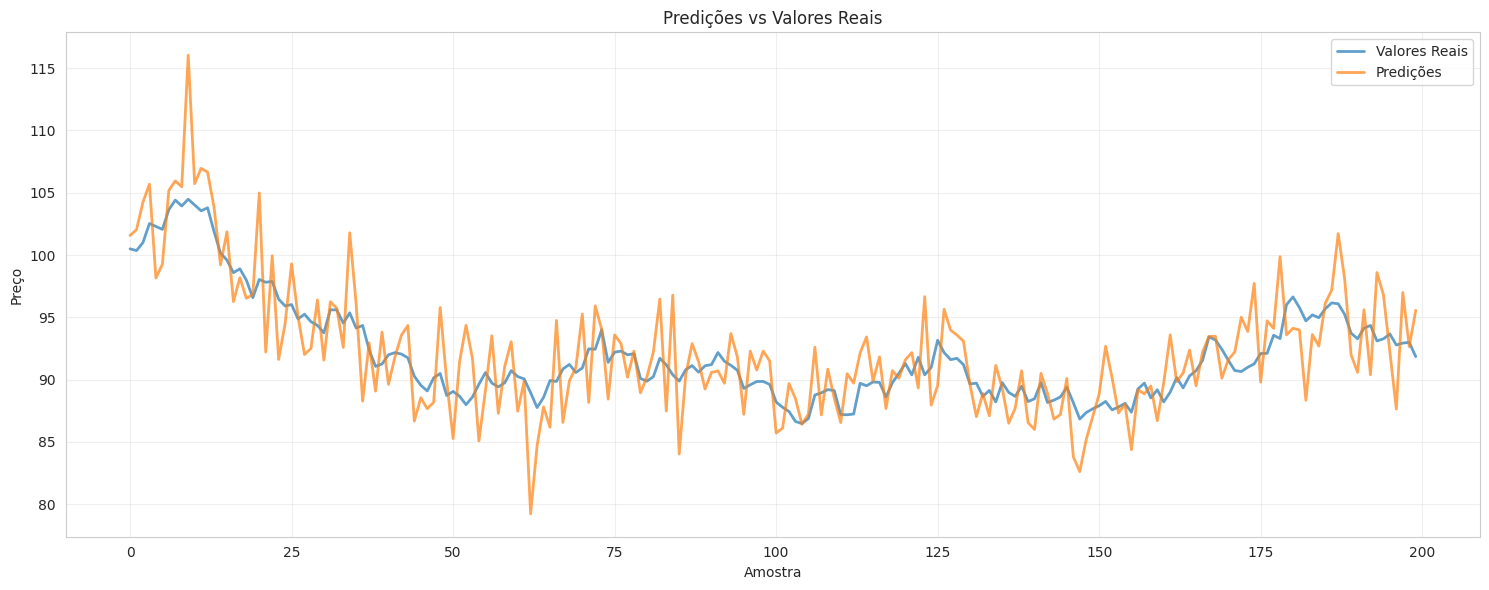
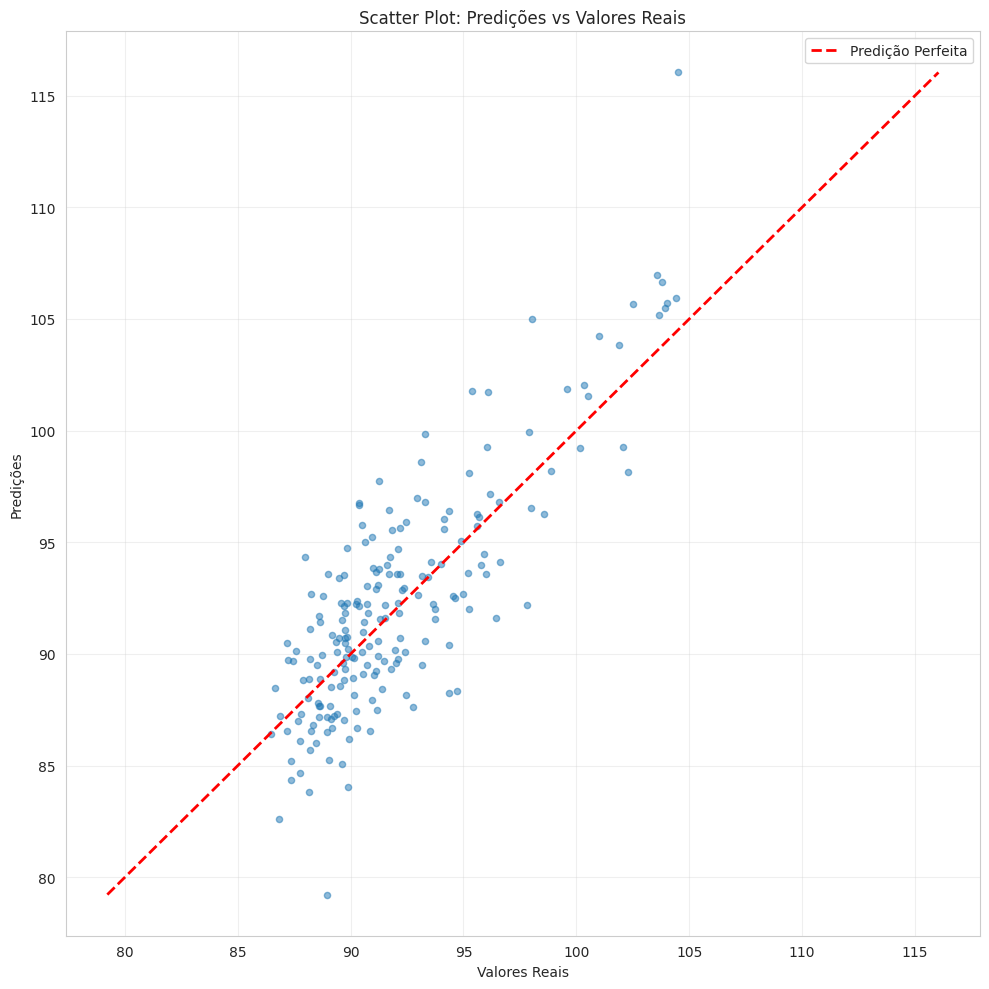
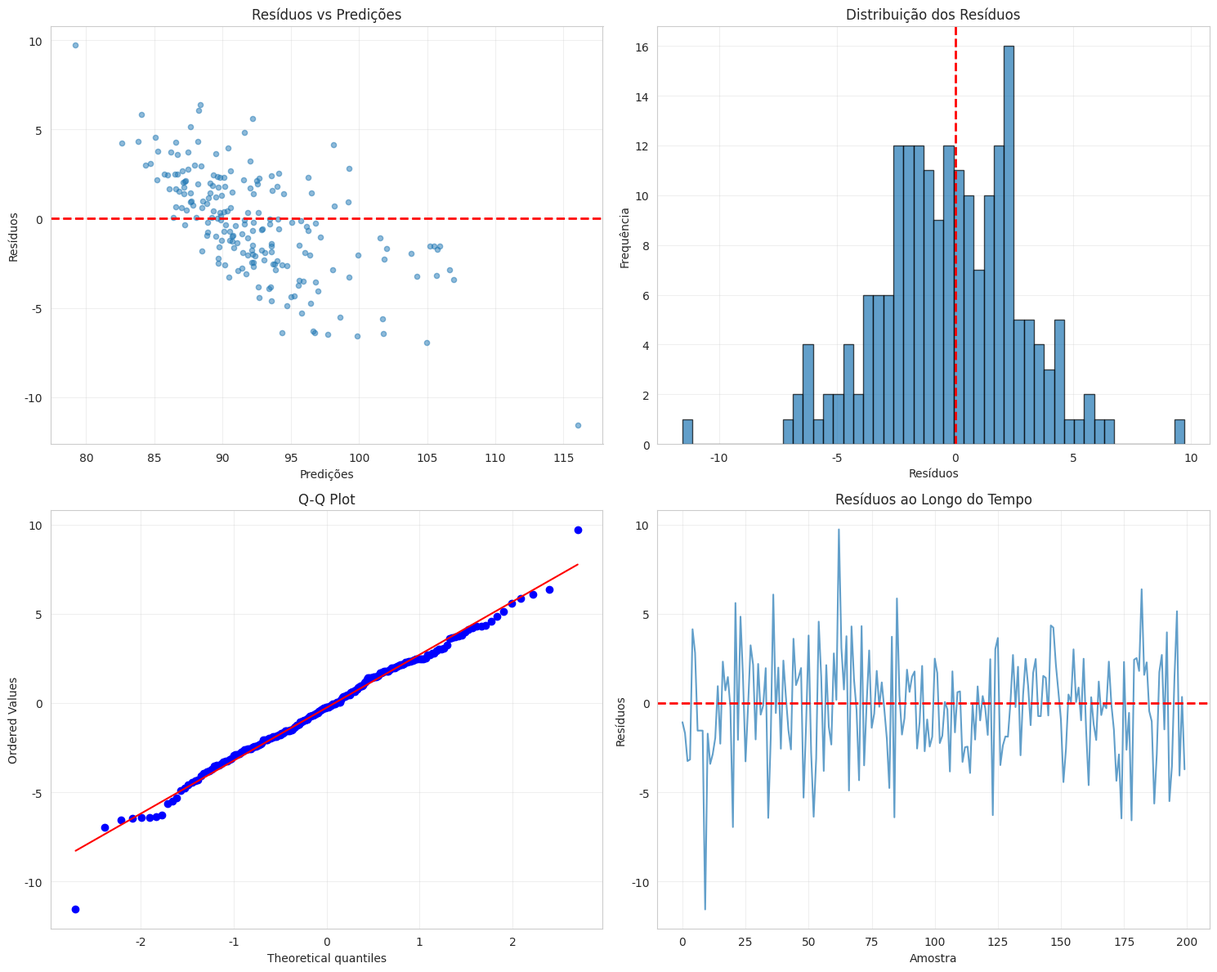
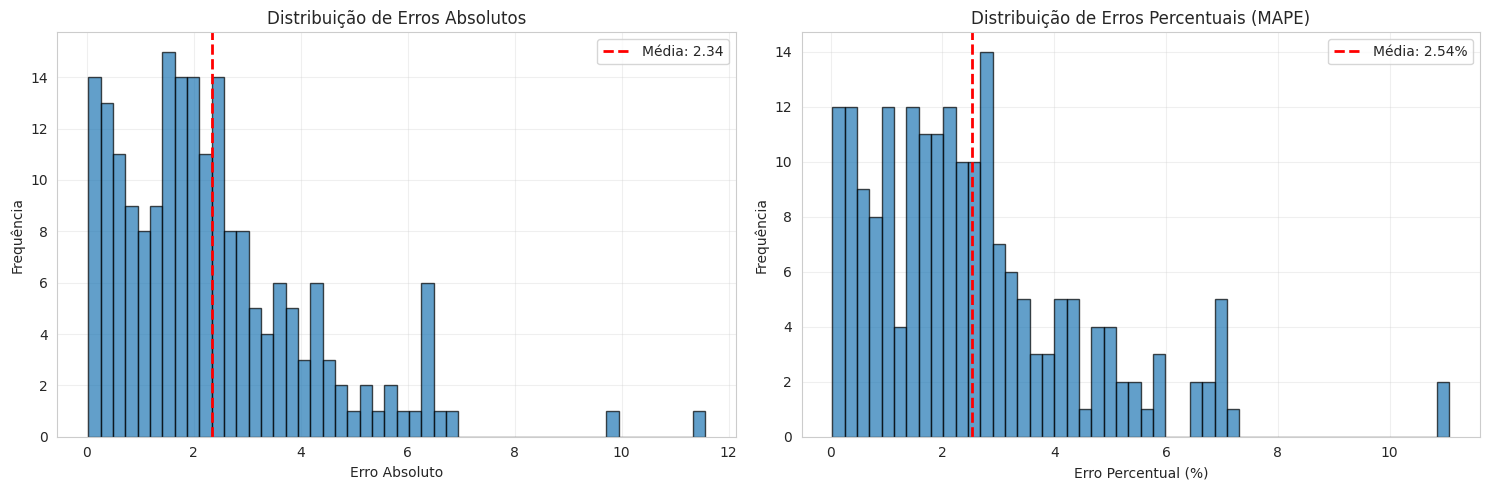

The script that saved these images, in order:
"""
Módulo de Visualizações
========================

Este módulo cria visualizações para análise do modelo:
- Histórico de treinamento
- Predições vs Valores Reais
- Distribuição de erros
- Análise de resíduos
- Comparação com baselines

Autor: Tech Challenge - Fase 04
Data: 2024-11-16
"""

import matplotlib.pyplot as plt
import seaborn as sns
import numpy as np
import pandas as pd
from typing import Dict, Optional, List, Tuple
from pathlib import Path

# Configurar estilo
sns.set_style("whitegrid")
plt.rcParams['figure.figsize'] = (12, 6)
plt.rcParams['font.size'] = 10


class ModelVisualizer:
    """
    Cria visualizações para análise do modelo LSTM.
    """

    def __init__(self, save_dir: str = "outputs/figures"):
        """
        Inicializa o visualizador.

        Args:
            save_dir: Diretório para salvar figuras
        """
        self.save_dir = Path(save_dir)
        self.save_dir.mkdir(parents=True, exist_ok=True)

        print(f"📊 ModelVisualizer inicializado")
        print(f"   Figuras serão salvas em: {self.save_dir}")

    def plot_training_history(
        self,
        history: Dict[str, List[float]],
        save_name: str = "training_history.png"
    ):
        """
        Plota histórico de treinamento (loss e métricas).

        Args:
            history: Dicionário com histórico do Keras
            save_name: Nome do arquivo para salvar
        """
        fig, axes = plt.subplots(1, 2, figsize=(15, 5))

        # Loss
        axes[0].plot(history['loss'], label='Train Loss', linewidth=2)
        axes[0].plot(history['val_loss'], label='Validation Loss', linewidth=2)
        axes[0].set_xlabel('Época')
        axes[0].set_ylabel('Loss')
        axes[0].set_title('Evolução da Loss durante Treinamento')
        axes[0].legend()
        axes[0].grid(True, alpha=0.3)

        # MAE
        if 'mae' in history:
            axes[1].plot(history['mae'], label='Train MAE', linewidth=2)
            axes[1].plot(history['val_mae'], label='Validation MAE', linewidth=2)
            axes[1].set_xlabel('Época')
            axes[1].set_ylabel('MAE')
            axes[1].set_title('Evolução do MAE durante Treinamento')
            axes[1].legend()
            axes[1].grid(True, alpha=0.3)

        plt.tight_layout()
        save_path = self.save_dir / save_name
        plt.savefig(save_path, dpi=300, bbox_inches='tight')
        print(f"✓ Gráfico salvo: {save_path}")
        plt.close()

    def plot_predictions(
        self,
        y_true: np.ndarray,
        y_pred: np.ndarray,
        title: str = "Predições vs Valores Reais",
        save_name: str = "predictions.png",
        dates: Optional[pd.DatetimeIndex] = None,
        show_first_n: Optional[int] = None
    ):
        """
        Plota predições vs valores reais.

        Args:
            y_true: Valores verdadeiros
            y_pred: Valores preditos
            title: Título do gráfico
            save_name: Nome do arquivo para salvar
            dates: Índice de datas (opcional)
            show_first_n: Mostrar apenas primeiros N pontos
        """
        if show_first_n:
            y_true = y_true[:show_first_n]
            y_pred = y_pred[:show_first_n]
            if dates is not None:
                dates = dates[:show_first_n]

        fig, ax = plt.subplots(figsize=(15, 6))

        x = dates if dates is not None else np.arange(len(y_true))

        ax.plot(x, y_true, label='Valores Reais', linewidth=2, alpha=0.7)
        ax.plot(x, y_pred, label='Predições', linewidth=2, alpha=0.7)

        ax.set_xlabel('Data' if dates is not None else 'Amostra')
        ax.set_ylabel('Preço')
        ax.set_title(title)
        ax.legend()
        ax.grid(True, alpha=0.3)

        if dates is not None:
            plt.xticks(rotation=45)

        plt.tight_layout()
        save_path = self.save_dir / save_name
        plt.savefig(save_path, dpi=300, bbox_inches='tight')
        print(f"✓ Gráfico salvo: {save_path}")
        plt.close()

    def plot_scatter_predictions(
        self,
        y_true: np.ndarray,
        y_pred: np.ndarray,
        save_name: str = "scatter_predictions.png"
    ):
        """
        Plota scatter plot de predições vs valores reais.

        Args:
            y_true: Valores verdadeiros
            y_pred: Valores preditos
            save_name: Nome do arquivo para salvar
        """
        fig, ax = plt.subplots(figsize=(10, 10))

        # Scatter plot
        ax.scatter(y_true, y_pred, alpha=0.5, s=20)

        # Linha de referência (predição perfeita)
        min_val = min(y_true.min(), y_pred.min())
        max_val = max(y_true.max(), y_pred.max())
        ax.plot([min_val, max_val], [min_val, max_val],
                'r--', linewidth=2, label='Predição Perfeita')

        ax.set_xlabel('Valores Reais')
        ax.set_ylabel('Predições')
        ax.set_title('Scatter Plot: Predições vs Valores Reais')
        ax.legend()
        ax.grid(True, alpha=0.3)

        plt.tight_layout()
        save_path = self.save_dir / save_name
        plt.savefig(save_path, dpi=300, bbox_inches='tight')
        print(f"✓ Gráfico salvo: {save_path}")
        plt.close()

    def plot_residuals(
        self,
        y_true: np.ndarray,
        y_pred: np.ndarray,
        save_name: str = "residuals.png"
    ):
        """
        Plota análise de resíduos.

        Args:
            y_true: Valores verdadeiros
            y_pred: Valores preditos
            save_name: Nome do arquivo para salvar
        """
        residuals = y_true - y_pred

        fig, axes = plt.subplots(2, 2, figsize=(15, 12))

        # 1. Resíduos vs Predições
        axes[0, 0].scatter(y_pred, residuals, alpha=0.5, s=20)
        axes[0, 0].axhline(y=0, color='r', linestyle='--', linewidth=2)
        axes[0, 0].set_xlabel('Predições')
        axes[0, 0].set_ylabel('Resíduos')
        axes[0, 0].set_title('Resíduos vs Predições')
        axes[0, 0].grid(True, alpha=0.3)

        # 2. Distribuição dos Resíduos
        axes[0, 1].hist(residuals, bins=50, edgecolor='black', alpha=0.7)
        axes[0, 1].axvline(x=0, color='r', linestyle='--', linewidth=2)
        axes[0, 1].set_xlabel('Resíduos')
        axes[0, 1].set_ylabel('Frequência')
        axes[0, 1].set_title('Distribuição dos Resíduos')
        axes[0, 1].grid(True, alpha=0.3)

        # 3. Q-Q Plot
        from scipy import stats
        stats.probplot(residuals, dist="norm", plot=axes[1, 0])
        axes[1, 0].set_title('Q-Q Plot')
        axes[1, 0].grid(True, alpha=0.3)

        # 4. Resíduos ao longo do tempo
        axes[1, 1].plot(residuals, alpha=0.7)
        axes[1, 1].axhline(y=0, color='r', linestyle='--', linewidth=2)
        axes[1, 1].set_xlabel('Amostra')
        axes[1, 1].set_ylabel('Resíduos')
        axes[1, 1].set_title('Resíduos ao Longo do Tempo')
        axes[1, 1].grid(True, alpha=0.3)

        plt.tight_layout()
        save_path = self.save_dir / save_name
        plt.savefig(save_path, dpi=300, bbox_inches='tight')
        print(f"✓ Gráfico salvo: {save_path}")
        plt.close()

    def plot_error_distribution(
        self,
        y_true: np.ndarray,
        y_pred: np.ndarray,
        save_name: str = "error_distribution.png"
    ):
        """
        Plota distribuição de erros (MAE, MAPE).

        Args:
            y_true: Valores verdadeiros
            y_pred: Valores preditos
            save_name: Nome do arquivo para salvar
        """
        absolute_errors = np.abs(y_true - y_pred)
        percentage_errors = np.abs((y_true - y_pred) / y_true) * 100

        fig, axes = plt.subplots(1, 2, figsize=(15, 5))

        # Erros absolutos
        axes[0].hist(absolute_errors, bins=50, edgecolor='black', alpha=0.7)
        axes[0].axvline(x=np.mean(absolute_errors), color='r',
                       linestyle='--', linewidth=2,
                       label=f'Média: {np.mean(absolute_errors):.2f}')
        axes[0].set_xlabel('Erro Absoluto')
        axes[0].set_ylabel('Frequência')
        axes[0].set_title('Distribuição de Erros Absolutos')
        axes[0].legend()
        axes[0].grid(True, alpha=0.3)

        # Erros percentuais
        axes[1].hist(percentage_errors, bins=50, edgecolor='black', alpha=0.7)
        axes[1].axvline(x=np.mean(percentage_errors), color='r',
                       linestyle='--', linewidth=2,
                       label=f'Média: {np.mean(percentage_errors):.2f}%')
        axes[1].set_xlabel('Erro Percentual (%)')
        axes[1].set_ylabel('Frequência')
        axes[1].set_title('Distribuição de Erros Percentuais (MAPE)')
        axes[1].legend()
        axes[1].grid(True, alpha=0.3)

        plt.tight_layout()
        save_path = self.save_dir / save_name
        plt.savefig(save_path, dpi=300, bbox_inches='tight')
        print(f"✓ Gráfico salvo: {save_path}")
        plt.close()

    def plot_metrics_comparison(
        self,
        metrics_dict: Dict[str, Dict[str, float]],
        save_name: str = "metrics_comparison.png"
    ):
        """
        Plota comparação de métricas entre modelos.

        Args:
            metrics_dict: Dicionário {modelo: {métrica: valor}}
            save_name: Nome do arquivo para salvar
        """
        # Converter para DataFrame
        df = pd.DataFrame(metrics_dict).T

        # Criar subplots
        metrics_to_plot = ['MAE', 'RMSE', 'MAPE', 'R2', 'Direction_Accuracy']
        n_metrics = len([m for m in metrics_to_plot if m in df.columns])

        fig, axes = plt.subplots(1, n_metrics, figsize=(5*n_metrics, 5))
        if n_metrics == 1:
            axes = [axes]

        idx = 0
        for metric in metrics_to_plot:
            if metric not in df.columns:
                continue

            ax = axes[idx]
            df[metric].plot(kind='bar', ax=ax, color='steelblue', edgecolor='black')
            ax.set_ylabel(metric)
            ax.set_title(f'Comparação: {metric}')
            ax.grid(True, alpha=0.3, axis='y')
            plt.setp(ax.xaxis.get_majorticklabels(), rotation=45, ha='right')

            idx += 1

        plt.tight_layout()
        save_path = self.save_dir / save_name
        plt.savefig(save_path, dpi=300, bbox_inches='tight')
        print(f"✓ Gráfico salvo: {save_path}")
        plt.close()

    def create_comprehensive_report(
        self,
        y_true: np.ndarray,
        y_pred: np.ndarray,
        history: Optional[Dict] = None,
        metrics_comparison: Optional[Dict] = None,
        dates: Optional[pd.DatetimeIndex] = None,
        dataset_name: str = "test"
    ):
        """
        Cria relatório visual completo.

        Args:
            y_true: Valores verdadeiros
            y_pred: Valores preditos
            history: Histórico de treinamento
            metrics_comparison: Comparação com baselines
            dates: Índice de datas
            dataset_name: Nome do dataset (para salvar arquivos)
        """
        print("\n" + "="*60)
        print(f"📊 CRIANDO RELATÓRIO VISUAL - {dataset_name.upper()}")
        print("="*60)

        # 1. Histórico de treinamento
        if history is not None:
            self.plot_training_history(history, f"{dataset_name}_training_history.png")

        # 2. Predições vs Reais
        self.plot_predictions(
            y_true, y_pred,
            title=f"Predições vs Valores Reais - {dataset_name.upper()}",
            save_name=f"{dataset_name}_predictions.png",
            dates=dates
        )

        # 3. Scatter plot
        self.plot_scatter_predictions(
            y_true, y_pred,
            save_name=f"{dataset_name}_scatter.png"
        )

        # 4. Análise de resíduos
        self.plot_residuals(
            y_true, y_pred,
            save_name=f"{dataset_name}_residuals.png"
        )

        # 5. Distribuição de erros
        self.plot_error_distribution(
            y_true, y_pred,
            save_name=f"{dataset_name}_errors.png"
        )

        # 6. Comparação de métricas
        if metrics_comparison is not None:
            self.plot_metrics_comparison(
                metrics_comparison,
                save_name=f"{dataset_name}_metrics_comparison.png"
            )

        print("\n✅ Relatório visual completo!")
        print(f"   Figuras salvas em: {self.save_dir}")
        print("="*60)


if __name__ == "__main__":
    # Teste do módulo
    print("\n" + "="*60)
    print("TESTE DO MÓDULO VISUALIZATIONS")
    print("="*60)

    # Criar dados de teste
    np.random.seed(42)
    n = 200
    y_true = np.random.randn(n).cumsum() + 100
    y_pred = y_true + np.random.randn(n) * 3

    # Criar visualizador
    viz = ModelVisualizer(save_dir="outputs/test_figures")

    # Testar predições
    print("\n1️⃣ Testando plot de predições...")
    viz.plot_predictions(y_true, y_pred, save_name="test_predictions.png")

    # Testar scatter
    print("\n2️⃣ Testando scatter plot...")
    viz.plot_scatter_predictions(y_true, y_pred, save_name="test_scatter.png")

    # Testar resíduos
    print("\n3️⃣ Testando análise de resíduos...")
    viz.plot_residuals(y_true, y_pred, save_name="test_residuals.png")

    # Testar distribuição de erros
    print("\n4️⃣ Testando distribuição de erros...")
    viz.plot_error_distribution(y_true, y_pred, save_name="test_errors.png")

    print("\n✅ Teste concluído com sucesso!")
    print(f"   Verifique as figuras em: outputs/test_figures/")
